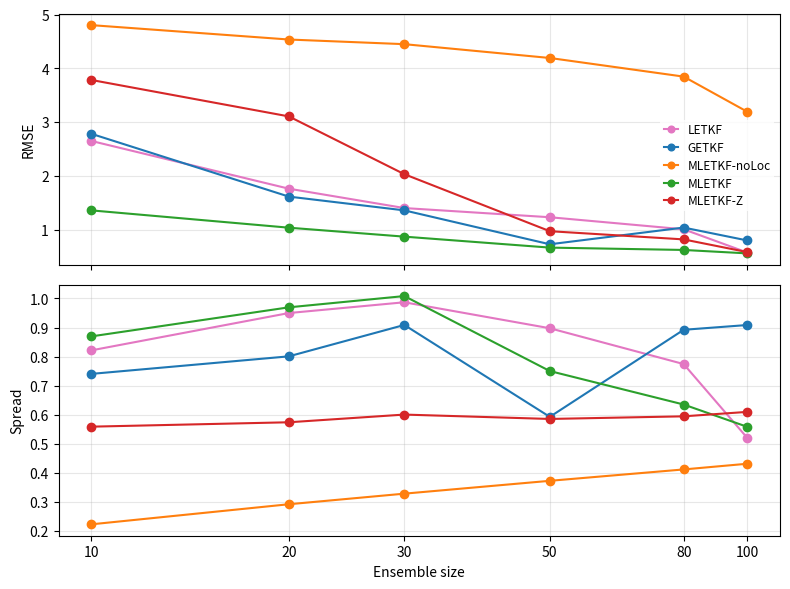
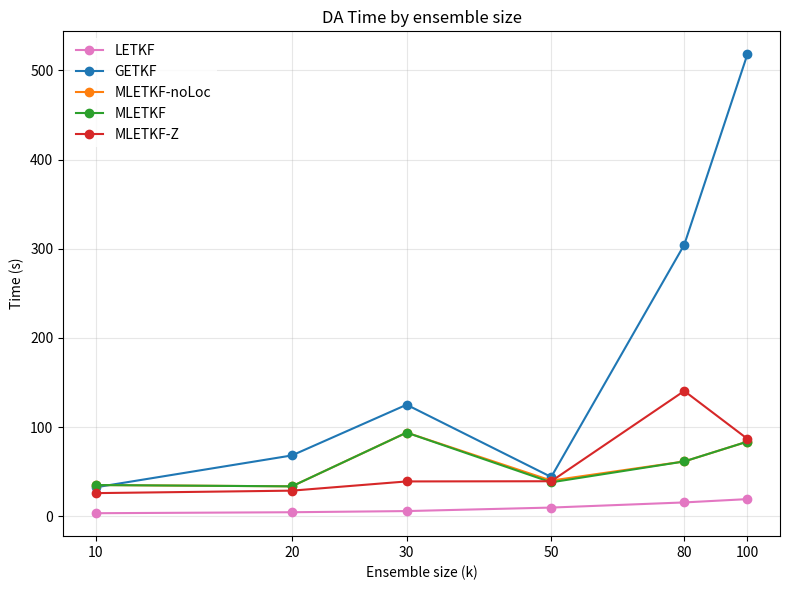
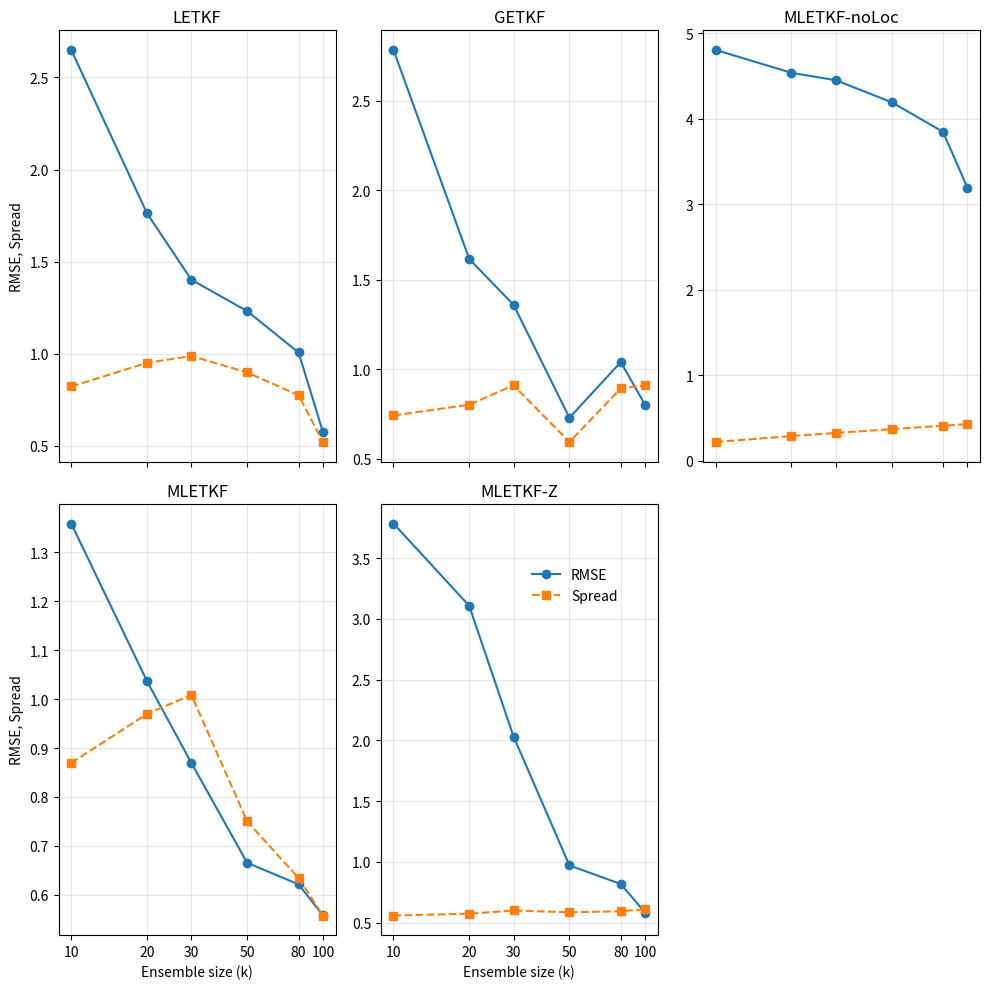

Python code for these plots, in order:
import matplotlib.pyplot as plt
import numpy as np
from matplotlib.ticker import ScalarFormatter

# ==================================================
# 1) nem : number of ensemble members (x-axis : log-scale)
nem = np.array([10, 20, 30, 50, 80, 100])

t_letkf = [
    3.4027907848358154, 4.502838373184204,  5.799935817718506,
    9.733905553817749, 15.498368978500366, 19.21369743347168,
]

rmse_b_letkf = [
    2.6494549213119125, 1.7618139447931722, 1.4016066991645755,
    1.230697532025626, 1.0063118349438667, 0.5743284382106907
]

sprd_b_letkf = [
    0.8213967288826916, 0.9498832849850821, 0.9869485692188444,
    0.8975199215355074, 0.7741475635737056, 0.5200511334065346
]
# =========================================================================== #
t_getkf = [
    32.45762395858765, 68.19534158706665, 125.0853898525238,
    44.01957654953003,  304.5166506767273, 518.1329946517944,
]

rmse_b_getkf = [
    2.782490923018534, 1.614588049736404, 1.3584323322114056,  
    0.7275704986147863, 1.0386426270054578, 0.7987902252293141   
]

sprd_b_getkf = [
    0.7403311128073566, 0.8007524684445978, 0.9088387453989002,  
    0.5923087373174114, 0.8921656138904294, 0.9086143219760873 
]
# =========================================================================== #
t_lmetkf = [
    35.01349925994873, 33.54001593589783, 93.82191395759583,
    38.04286431387995, 61.46668481826782, 83.69127321243286,
]

rmse_b_lmetkf = [
    1.3581411469633995, 1.0362178422499715, 0.8696608508100862, 
    0.6656060962311332, 0.6219043379692353, 0.5581841580485579 
]

sprd_b_lmetkf = [
    0.8695316368612664, 0.9695438089988051, 1.0083433032090214, 
    0.7500984433947948, 0.6348042286534455, 0.5580388028534159  
]
# =========================================================================== #
t_lmetkf_zloc = [
    25.924729108810425, 28.706499338150024, 39.04722356796265, 
    39.26127910614014,  140.52109265327454, 86.80725312232971, 
]

rmse_b_lmetkf_zloc = [
    3.7844353792370238, 3.106745388289416, 2.0316552718833334,
    0.971026217119939, 0.8183470146269569, 0.581919849000509,
]

sprd_b_lmetkf_zloc = [
    0.5585474088539627, 0.5736724386797758,  0.600168925418721,
    0.5851050932941461, 0.594156653127153,  0.6094164334870952,
]
# =========================================================================== #
t_lmetkf_no_loc = [
    35.01349925994873, 33.54001593589783, 93.82191395759583,
    39.99648565155684, 61.46668481826782, 83.69127321243286,
]

rmse_b_lmetkf_no_loc = [
    4.804887708499121, 4.537318916032758, 4.45089057158296, 
    4.193778599086306, 3.8471249620297425, 3.1942496220596928 
]

sprd_b_lmetkf_no_loc = [
    0.22223644691497824, 0.2913389228793065, 0.3278052767939679,  
    0.3720358806813944, 0.41121761902764176, 0.43080937675761277
]


colors = ["tab:pink", "tab:blue", "tab:orange", "tab:green", "tab:red"]
fig, (ax1, ax2) = plt.subplots(2, 1, figsize=(8, 6), sharex=True)

# FIG. 8(a) : Background RMSE =========================
ax1.plot(nem, rmse_b_letkf, marker='o', label='LETKF', color=colors[0])
ax1.plot(nem, rmse_b_getkf, marker='o', label='GETKF', color=colors[1])
ax1.plot(nem, rmse_b_lmetkf_no_loc, marker='o', label='MLETKF-noLoc', color=colors[2])
ax1.plot(nem, rmse_b_lmetkf, marker='o', label='MLETKF', color=colors[3])
ax1.plot(nem, rmse_b_lmetkf_zloc, marker='o', label='MLETKF-Z', color=colors[4])

ax1.grid(True, alpha=0.3)
ax1.set_ylabel("RMSE")
ax1.legend(loc="upper right",
    fontsize=8.5,      
    markerscale=0.8,    
    handlelength=1.2,    
    labelspacing=0.4,  
    borderpad=0.3,
    bbox_to_anchor=(1.0, 0.60),
    frameon=True,
    facecolor='white',
    framealpha=0.8,
    edgecolor='none')

# FIG. 8(b) : Background spread =========================
ax2.plot(nem, sprd_b_letkf, marker='o', label='LETKF', color=colors[0])
ax2.plot(nem, sprd_b_getkf, marker='o', label='GETKF', color=colors[1])
ax2.plot(nem, sprd_b_lmetkf_no_loc, marker='o', label='MLETKF-noLoc', color=colors[2])
ax2.plot(nem, sprd_b_lmetkf, marker='o', label='MLETKF', color=colors[3])
ax2.plot(nem, sprd_b_lmetkf_zloc, marker='o', label='MLETKF-Z', color=colors[4])

ax2.set_ylabel("Spread")
ax2.set_xlabel("Ensemble size")
ax2.grid(True, alpha=0.3)

# x-axis
ax1.set_xscale('log')   #log scale
ax1.set_xticks(nem)
ax1.get_xaxis().set_major_formatter(ScalarFormatter())
ax1.ticklabel_format(style='plain', axis='x')
ax1.minorticks_off()
ax1.grid(True, alpha=0.3)


plt.tight_layout()
plt.show()

# FIG. 10 : Time plot =========================
plt.figure(figsize=(8, 6))

plt.plot(nem, t_letkf, marker='o', label='LETKF', color=colors[0])
plt.plot(nem, t_getkf, marker='o', label='GETKF', color=colors[1])
plt.plot(nem, t_lmetkf_no_loc, marker='o', label='MLETKF-noLoc', color=colors[2])
plt.plot(nem, t_lmetkf, marker='o', label='MLETKF', color=colors[3])
plt.plot(nem, t_lmetkf_zloc, marker='o', label='MLETKF-Z', color=colors[4])

plt.xscale('log')
plt.xticks(nem, labels=[str(n) for n in nem])
plt.gca().xaxis.set_major_formatter(ScalarFormatter())
plt.ticklabel_format(style='plain', axis='x')
plt.minorticks_off()

plt.xlabel("Ensemble size (k)")
plt.ylabel("Time (s)")
plt.title("DA Time by ensemble size")

plt.legend(loc="upper left",
    frameon=True,
    facecolor='white',
    framealpha=0.8,
    edgecolor='none')
plt.grid(True, which="both", ls="-", alpha=0.3)

plt.tight_layout()
plt.show()


# FIG. 9 : RMSE-spread consistency plots  ==============================
filters = [
    ("LETKF", rmse_b_letkf, sprd_b_letkf),
    ("GETKF", rmse_b_getkf, sprd_b_getkf),
    ("MLETKF-noLoc", rmse_b_lmetkf_no_loc, sprd_b_lmetkf_no_loc),
    ("MLETKF", rmse_b_lmetkf, sprd_b_lmetkf),
    ("MLETKF-Z", rmse_b_lmetkf_zloc, sprd_b_lmetkf_zloc),
]

fig, axes = plt.subplots(2, 3, figsize=(10, 10), sharex=True)
axes = axes.flatten()

# plot
for i, (name, rmse, sprd) in enumerate(filters):
    ax = axes[i]

    ax.plot(nem, rmse, marker='o', label="RMSE")
    ax.plot(nem, sprd, marker='s', linestyle='--', label="Spread")

    ax.set_xscale('log')
    ax.set_xticks(nem)
    ax.get_xaxis().set_major_formatter(ScalarFormatter())
    ax.ticklabel_format(style='plain', axis='x')
    ax.minorticks_off()

    ax.set_title(name)
    ax.grid(True, alpha=0.3)

axes[5].set_visible(False)
axes[4].legend(loc="upper right", frameon=False, bbox_to_anchor=(0.9, 0.88),)

axes[3].set_xlabel("Ensemble size (k)")
axes[4].set_xlabel("Ensemble size (k)")

axes[0].set_ylabel("RMSE, Spread")
axes[3].set_ylabel("RMSE, Spread")

plt.tight_layout()
plt.show()
